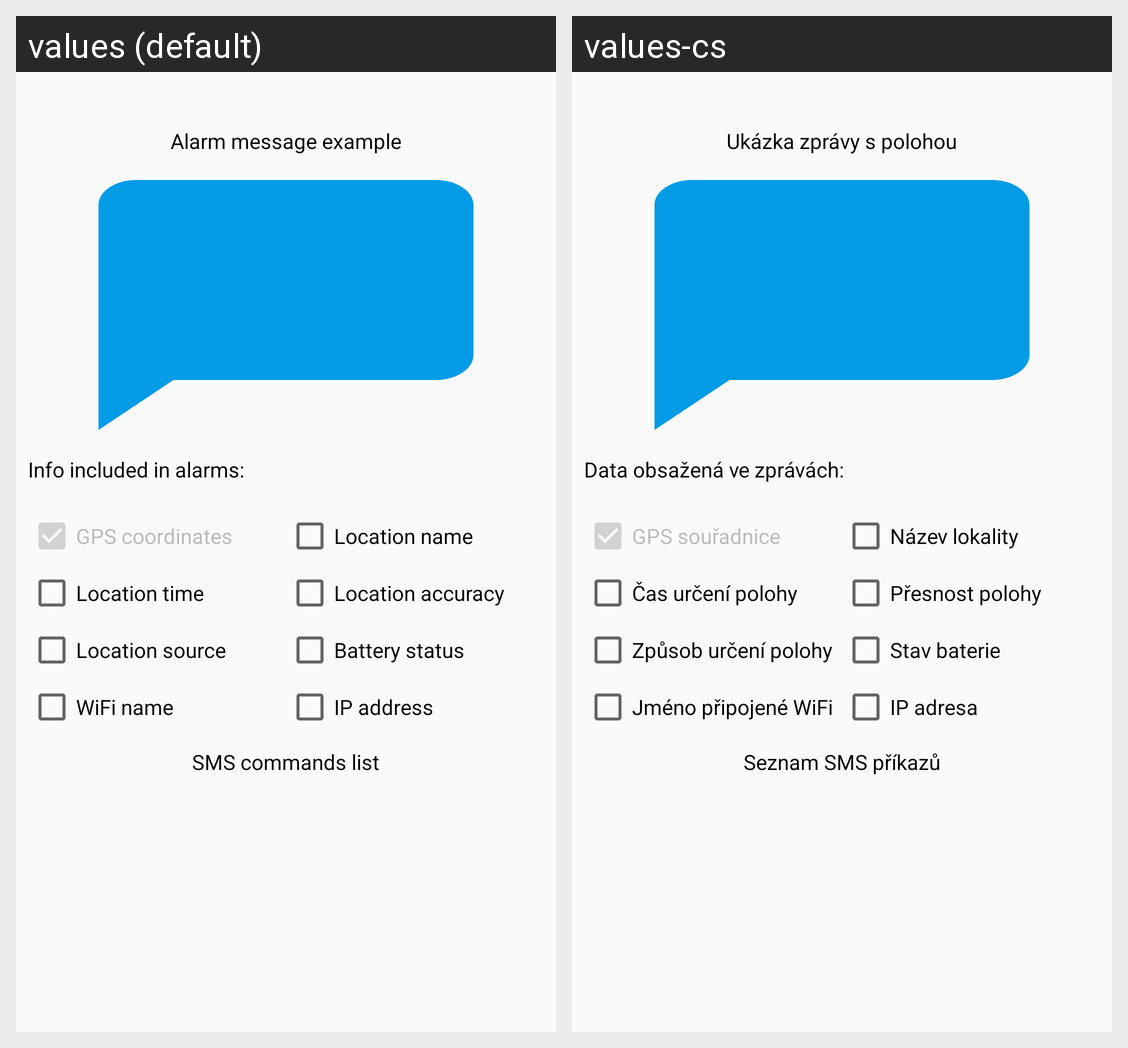

The same Android screen rendered under two of its app's locales, left to right. List the strings drawn on it with the default value and each locale's translation.
Android screen res/layout/fragment_sms.xml rendered under 2 locales, left to right: values (default), values-cs. Device: Nexus 5 (rendered at 1080×1920; each locale shown at half size, 540×960, under a caption strip naming it); theme AppTheme.
Strings drawn on this screen, with the default value and each locale's value (text and hints the layout hard-codes, and strings that could not be matched under every locale, appear in the picture but are not listed):

sms_example
  values: Alarm message example
  values-cs: Ukázka zprávy s polohou

sms_config_description
  values: Info included in alarms:
  values-cs: Data obsažená ve zprávách:

sms_config_coords
  values: GPS coordinates
  values-cs: GPS souřadnice

sms_config_time
  values: Location time
  values-cs: Čas určení polohy

sms_config_source
  values: Location source
  values-cs: Způsob určení polohy

sms_config_wifi
  values: WiFi name
  values-cs: Jméno připojené WiFi

sms_config_loc_name
  values: Location name
  values-cs: Název lokality

sms_config_accuracy
  values: Location accuracy
  values-cs: Přesnost polohy

sms_config_battery
  values: Battery status
  values-cs: Stav baterie

sms_config_ip
  values: IP address
  values-cs: IP adresa

sms_commands_list
  values: SMS commands list
  values-cs: Seznam SMS příkazů
